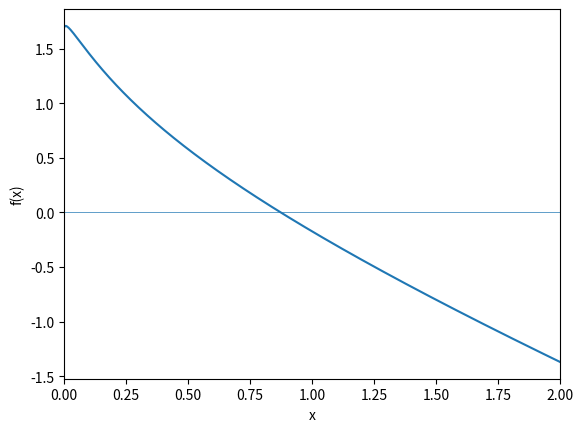

The matplotlib source for this figure:
import numpy as np
import matplotlib.pyplot as plt

def f(x):
    return np.sqrt(x) - x - np.log(x + np.random.rand())

tolerance = 1e-5
interval = [0, 2.5]
counter = 1
if f(interval[0]) * f(interval[1]) < 0:
    diff = 1
    while np.abs(diff) > tolerance:
        counter += 1
        m = np.mean(interval)
        diff = f(m)
        if f(interval[0]) * diff < 0:
            interval = [interval[0], m]
        elif diff * f(interval[1]) < 0:
            interval = [m, interval[1]]
    print(m, diff, counter)
else:
    print("Method not appliable or no zeros in interval")

fig, ax = plt.subplots()

ax.plot(np.linspace(1e-3, 2, 1000), f(np.linspace(1e-3, 2, 1000)))
ax.hlines(0, 0, 2, linewidth = 0.5)
ax.set_xlabel("x")
ax.set_ylabel("f(x)")
ax.set_xlim(0, 2)
plt.show()
